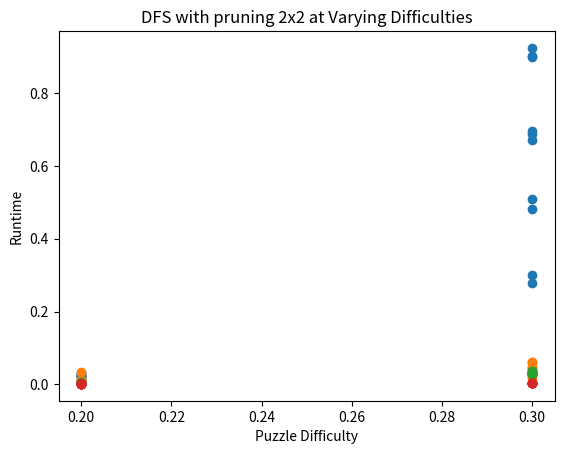

Generate this figure with matplotlib:
import matplotlib.pyplot as plt


x = [0.2, 0.2, 0.2, 0.2, 0.2, 0.2, 0.2, 0.2, 0.2, 0.2, 0.3, 0.3, 0.3, 0.3, 0.3, 0.3, 0.3, 0.3, 0.3, 0.3]
y = [0.024103200004901737, 0.030404299992369488, 0.009993200001190417, 0.009993200001190417, 0.03044479999516625, 0.009193699996103533, 0.02413700000033714, 0.01828910000040196, 0.023271199999726377, 0.024769199997535907,
     0.6971798000013223, 0.5098760000109905,0.27955690000089817, 0.6889585000026273, 0.9021952000039164, 0.8987324999907287, 0.92403270000068, 0.48168409999925643, 0.6719923999917228, 0.3000584999972489]
plt.scatter(x, y)
plt.title("BFS 2x2 at Varying Difficulties")
plt.ylabel("Runtime")
plt.xlabel("Puzzle Difficulty")
plt.show()


x = [0.2, 0.2, 0.2, 0.2, 0.2, 0.2, 0.2, 0.2, 0.2, 0.2, 0.3, 0.3, 0.3, 0.3, 0.3, 0.3, 0.3, 0.3, 0.3, 0.3]
y = [0.009915800008457154, 0.005372300001909025, 0.007251700008055195, 0.01116100000217557, 0.010821699994266964, 0.034333000003243797, 0.008073299992247485, 0.009246100002201274, 0.010529899998800829, 0.004310900010750629,
     0.06151700000918936, 0.022608400002354756,0.045771199991577305, 0.018171300005633384, 0.06049469999561552, 0.04540410000481643, 0.03066200000466779, 0.04811840000911616, 0.05915469999308698, 0.03335990000050515 ]
plt.scatter(x, y)
plt.title("DFS 2x2 at Varying Difficulties")
plt.ylabel("Runtime")
plt.xlabel("Puzzle Difficulty")
plt.show()


x = [0.2, 0.2, 0.2, 0.2, 0.2, 0.2, 0.2, 0.2, 0.2, 0.2, 0.3, 0.3, 0.3, 0.3, 0.3, 0.3, 0.3, 0.3, 0.3, 0.3]
y = [0.004592700002831407, 0.004334499986725859, 0.004357199999503791, 0.007491399999707937, 0.004186100006336346, 0.005204000000958331, 0.004488300008233637, 0.004710399996838532, 0.004241700007696636, 0.004265800002031028,
     0.033509399989270605, 0.029299100002390333, 0.028355599992210045, 0.02870959999563638, 0.036265800008550286, 0.036844400005065836, 0.029698400001507252, 0.02962469999329187, 0.035009599989280105, 0.03008630000113044]
plt.scatter(x, y)
plt.title("BFS with pruning 2x2 at Varying Difficulties")
plt.ylabel("Runtime")
plt.xlabel("Puzzle Difficulty")
plt.show()



x = [0.2, 0.2, 0.2, 0.2, 0.2, 0.2, 0.2, 0.2, 0.2, 0.2, 0.3, 0.3, 0.3, 0.3, 0.3, 0.3, 0.3, 0.3, 0.3, 0.3]
y = [0.0018012999935308471, 0.0016611000028206035, 0.0015131999971345067, 0.0027695000026142225, 0.0016912000137381256, 0.0018576000002212822, 0.0016825999919092283, 0.0016937999898800626, 0.001673899998422712, 0.0016456000012112781,
     0.0036530000070342794, 0.0038684000028297305, 0.003112999998847954, 0.0032476999913342297, 0.003331100000650622, 0.0033345999981975183, 0.003413500002352521, 0.0033024000003933907,  0.0033091000077547505,  0.0033645999938016757]
plt.scatter(x, y)
plt.title("DFS with pruning 2x2 at Varying Difficulties")
plt.ylabel("Runtime")
plt.xlabel("Puzzle Difficulty")
plt.show()
